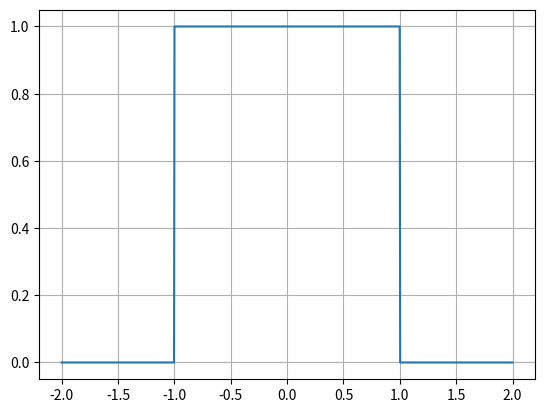
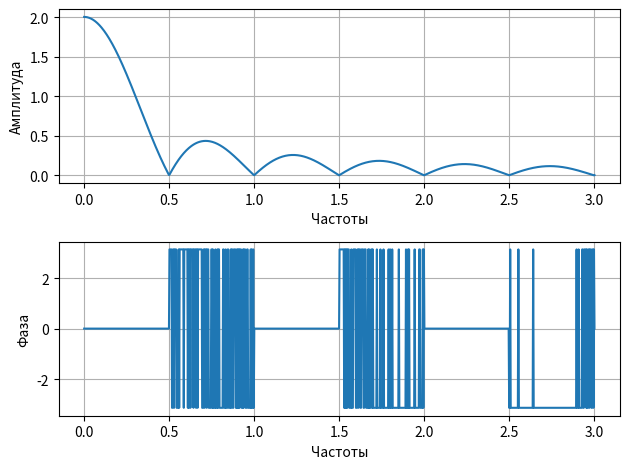

Write Python code to recreate these figures, in order.
from matplotlib import pyplot as plt
import numpy as np

tau = 1.0 # Длительность импульса
N = 1000
t = np.linspace(-2 * tau, 2 * tau, N)
dt = t[1] - t[0]

x = np.zeros_like(t)
x[np.abs(t) <= tau] = 1.0

plt.plot(t, x)
plt.grid(True)
plt.show()

freq = np.linspace(0, 3 / tau, N)
res = []
for f in freq:
    s = np.sum(x * np.exp(-2j * np.pi * f * t)) * dt
    res.append(s)
    
res = np.array(res)

ampl = np.abs(res)
phase = np.angle(res)

plt.subplot(2,1,1)
plt.plot(freq,ampl)
plt.xlabel("Частоты")
plt.ylabel("Амплитуда")
plt.grid(True)

plt.subplot(2,1,2)
plt.plot(freq,phase)
plt.xlabel("Частоты")
plt.ylabel("Фаза")
plt.grid(True)
plt.tight_layout()

plt.show()
